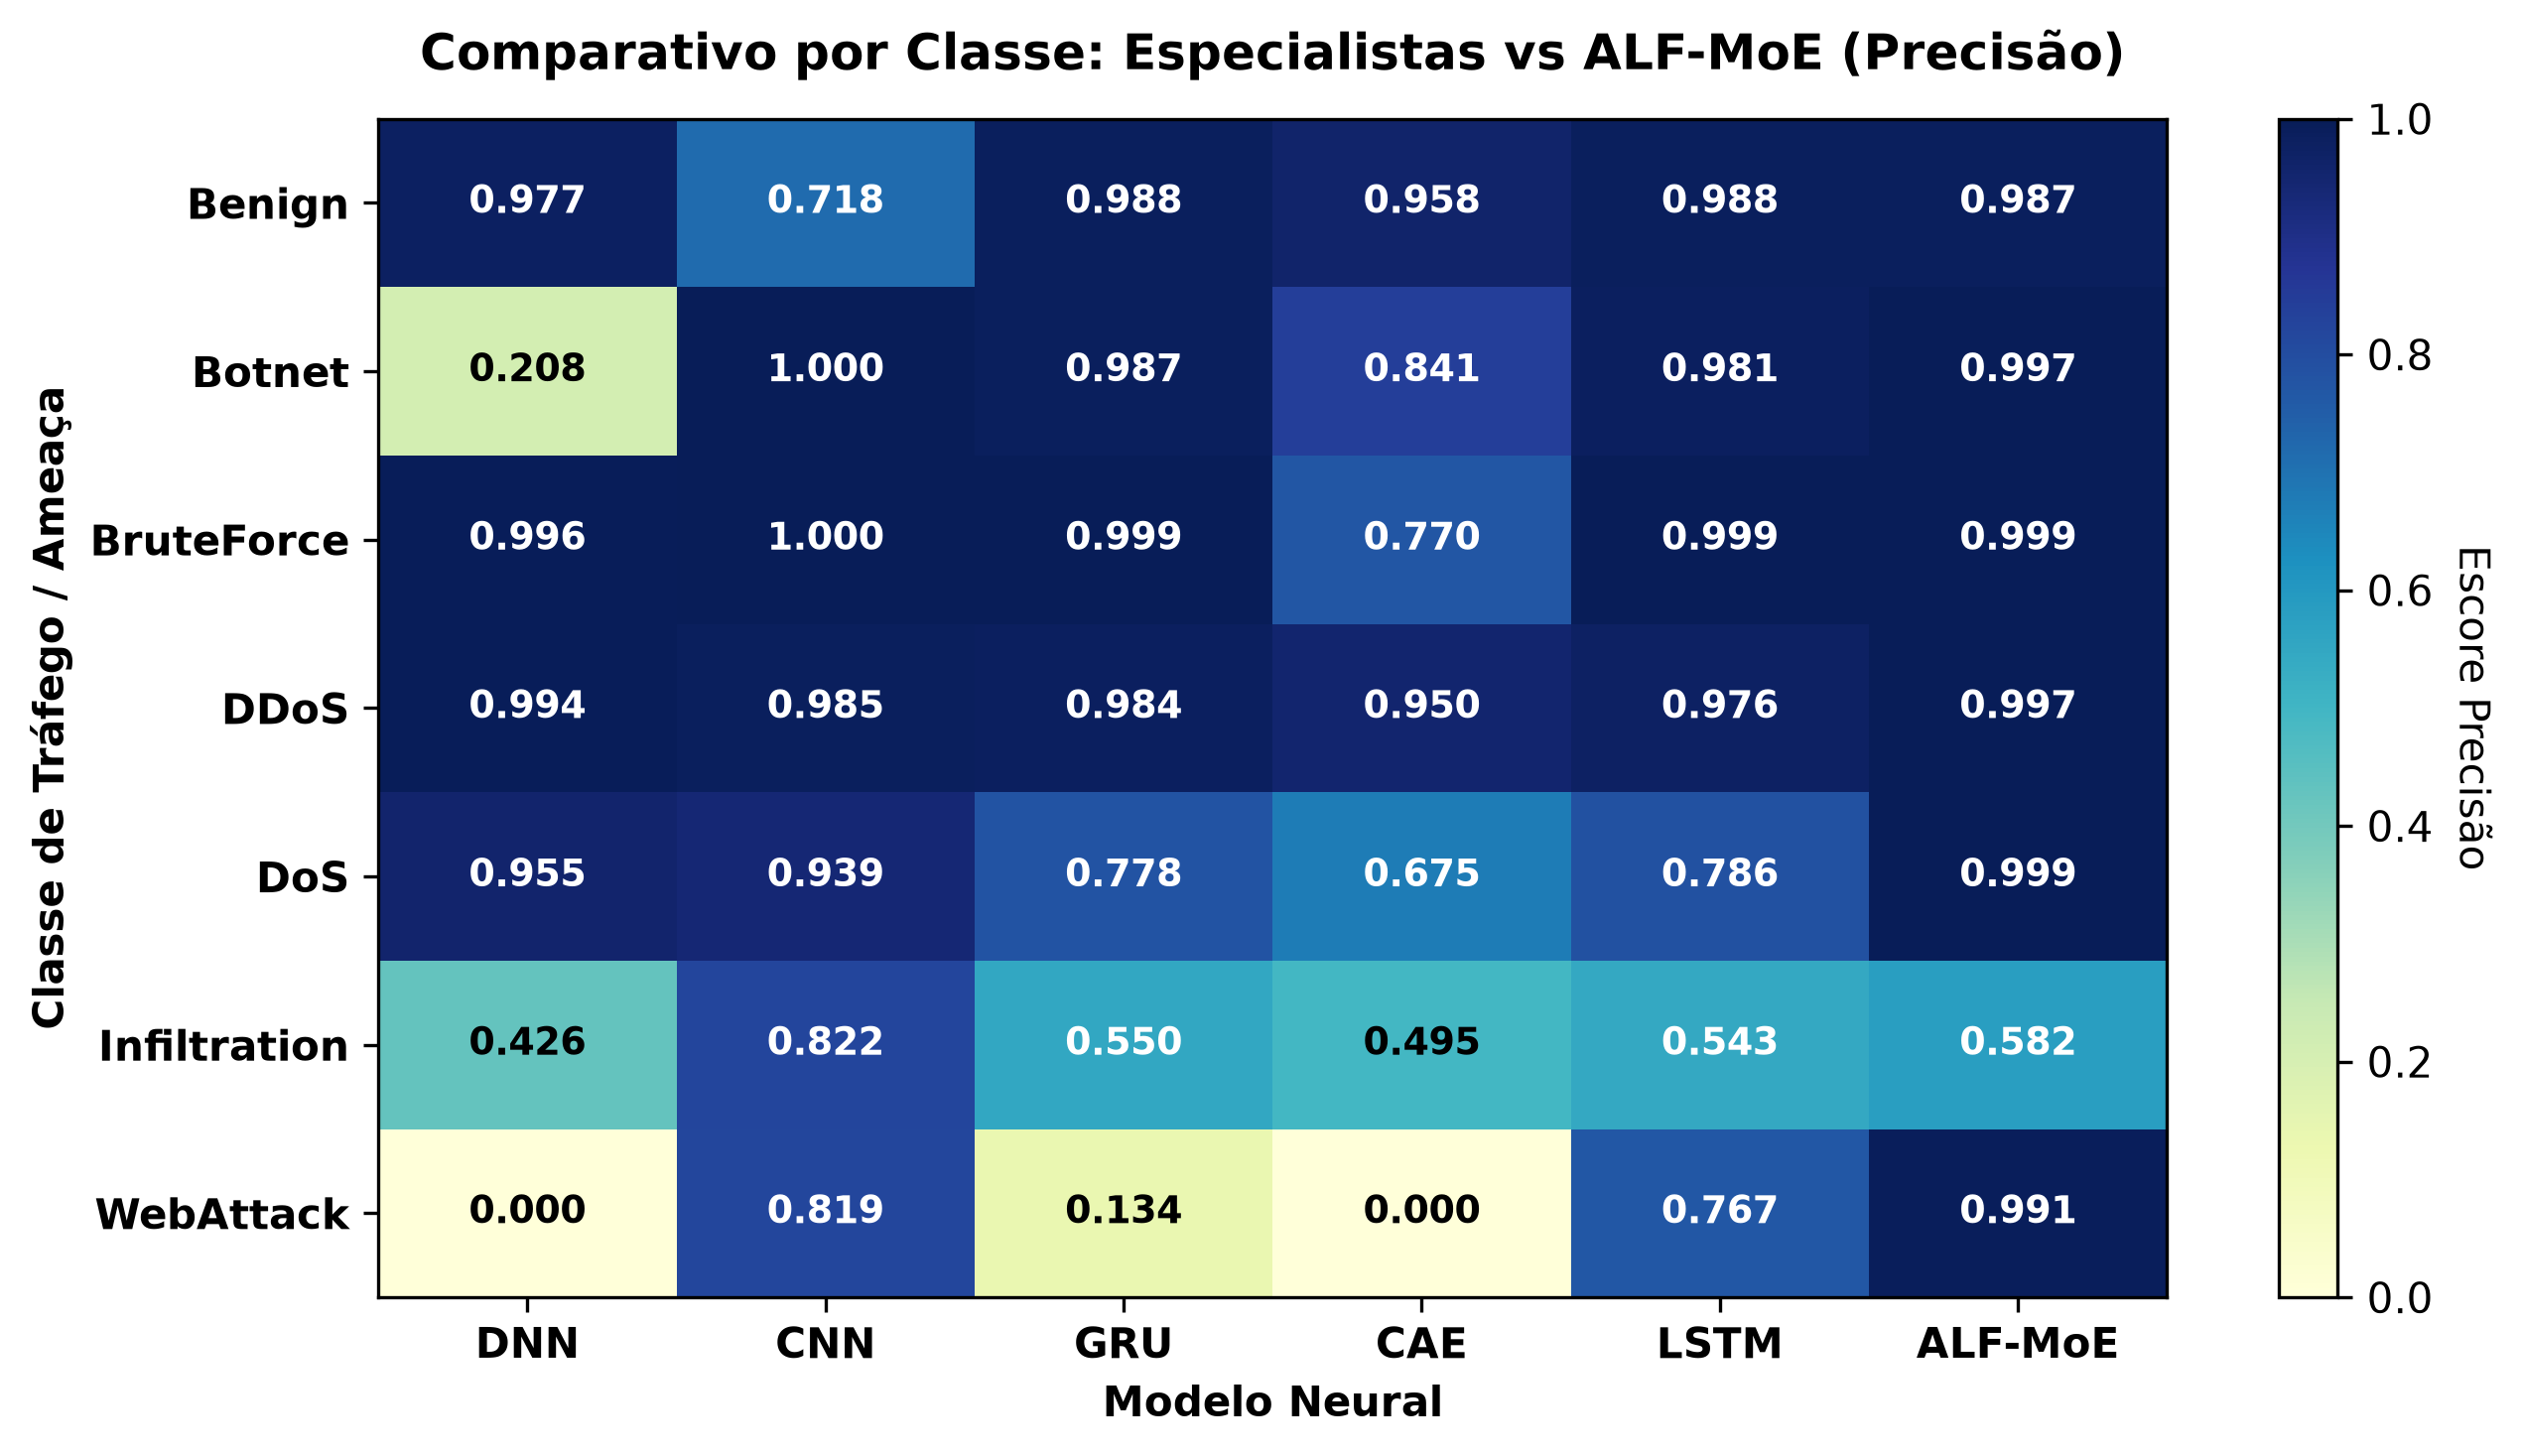

The table this chart was drawn from, first rows:
, DNN, CNN, GRU, CAE, LSTM, ALF-MoE
Benign, 0.9768, 0.718, 0.9877, 0.9579, 0.988, 0.9874
Botnet, 0.2082, 0.9998, 0.9872, 0.841, 0.9814, 0.9973
BruteForce, 0.9958, 0.9999, 0.9991, 0.7704, 0.9987, 0.9993
DDoS, 0.9942, 0.9853, 0.9842, 0.9502, 0.9755, 0.9973
DoS, 0.9549, 0.939, 0.7776, 0.6747, 0.7861, 0.9994
Infiltration, 0.4262, 0.8222, 0.55, 0.4948, 0.5434, 0.582
WebAttack, 0.0, 0.8188, 0.1339, 0.0, 0.7667, 0.9912
